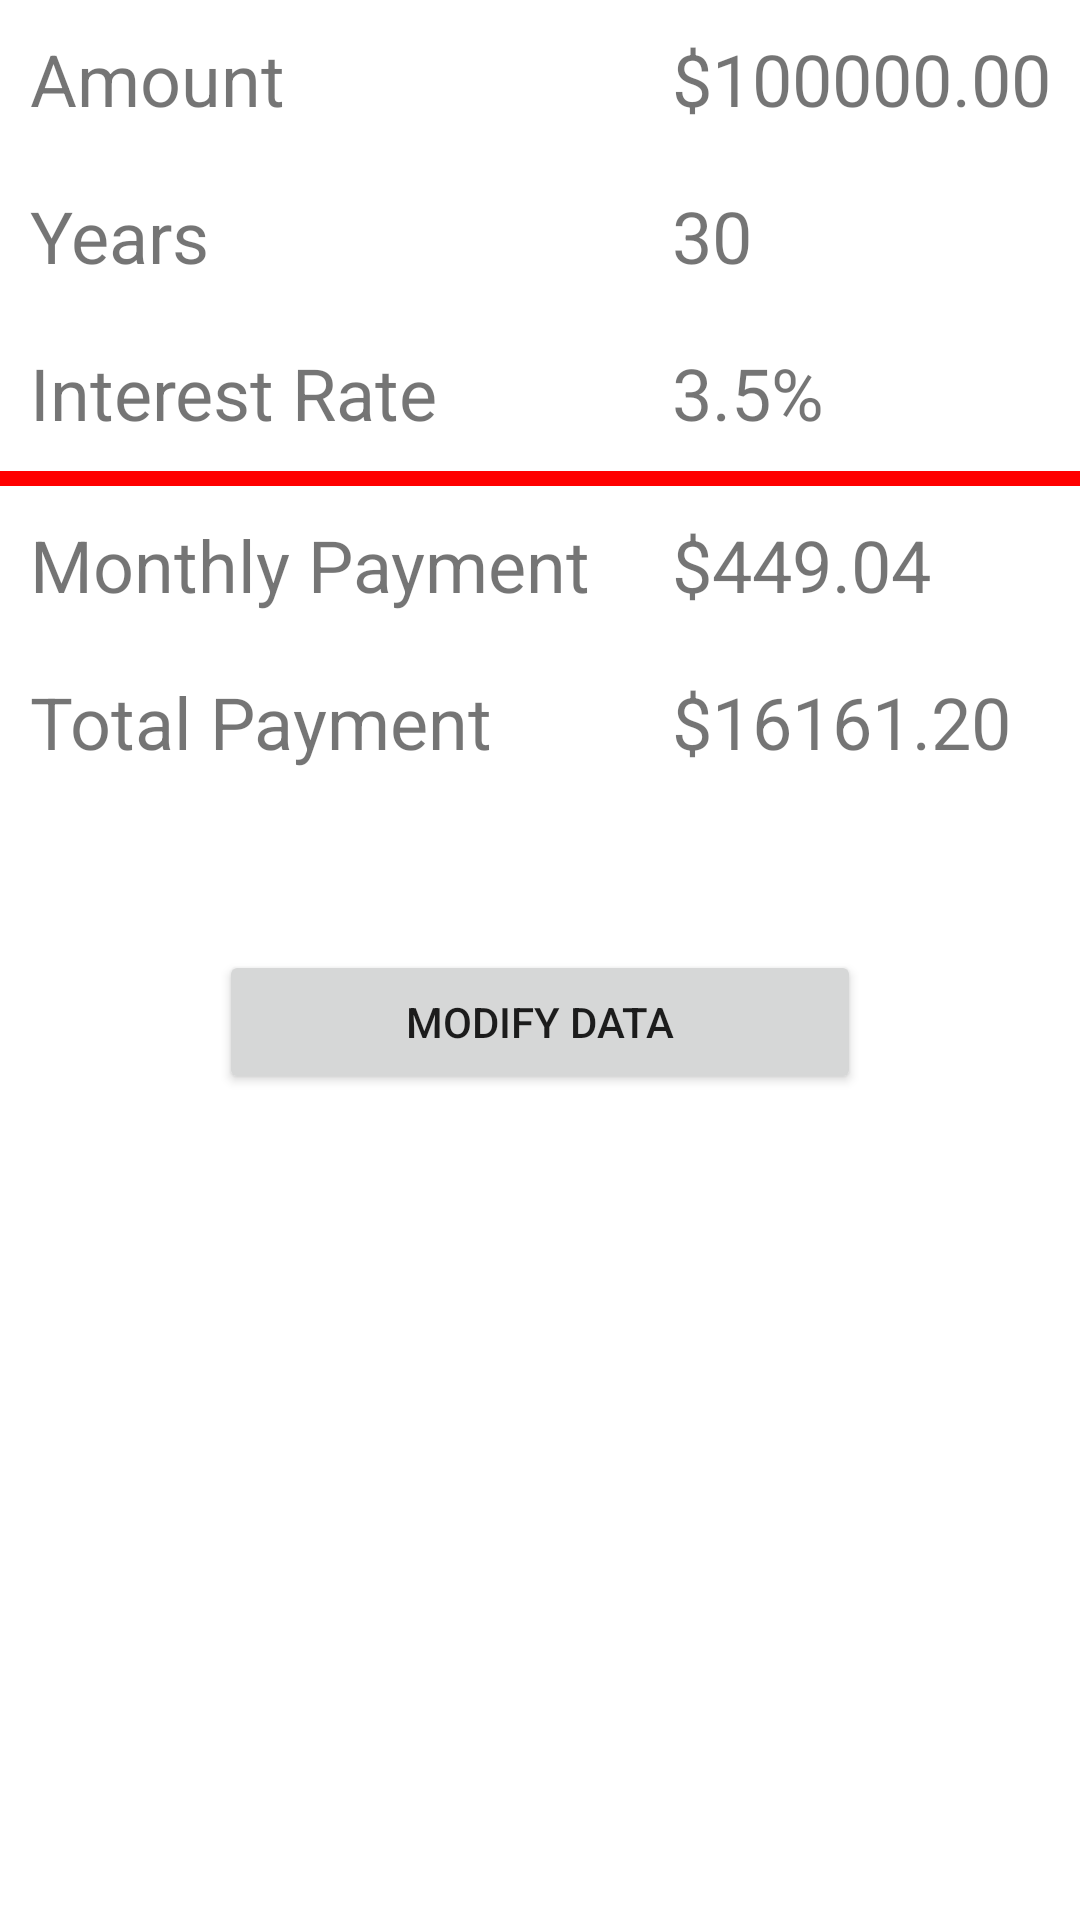

Write the Android layout XML for this screen, with the resource values it uses.
<!-- AndroidManifest.xml: application theme Theme.MortgageCalc -->
<!-- res/layout/activity_main.xml -->
<?xml version="1.0" encoding="utf-8"?>
<androidx.constraintlayout.widget.ConstraintLayout xmlns:android="http://schemas.android.com/apk/res/android"
    xmlns:app="http://schemas.android.com/apk/res-auto"
    xmlns:tools="http://schemas.android.com/tools"
    android:layout_width="match_parent"
    android:layout_height="match_parent"
    android:layout_margin="16dp"
    tools:context=".MainActivity">

    <TableLayout
        android:layout_width="match_parent"
        android:layout_height="match_parent">

        <TableRow
            android:layout_width="match_parent"
            android:layout_height="match_parent" >

            <TextView
                android:id="@+id/textView1"
                android:layout_width="214dp"
                android:layout_height="wrap_content"
                android:padding="10dip"
                android:text="Amount"
                android:textSize="24sp" />

            <TextView
                android:id="@+id/tv_amount"
                android:layout_width="wrap_content"
                android:layout_height="wrap_content"
                android:lineSpacingExtra="0sp"
                android:text="$100000.00"
                android:padding="10dip"
                android:textSize="24sp" />
        </TableRow>

        <TableRow
            android:layout_width="match_parent"
            android:layout_height="match_parent" >

        <TextView
            android:id="@+id/textView2"
            android:layout_width="166dp"
            android:layout_height="wrap_content"
            android:text="Years"
            android:padding="10dip"
            android:textSize="24sp" />

        <TextView
            android:id="@+id/tv_years"
            android:layout_width="wrap_content"
            android:layout_height="wrap_content"
            android:lineSpacingExtra="0sp"
            android:text="30"
            android:padding="10dip"
            android:textSize="24sp" />
        </TableRow>


        <TableRow
            android:layout_width="match_parent"
            android:layout_height="match_parent" >

            <TextView
                android:id="@+id/textView3"
                android:layout_width="166dp"
                android:layout_height="wrap_content"
                android:text="Interest Rate"
                android:padding="10dip"
                android:textSize="24sp" />

            <TextView
                android:id="@+id/tv_rate"
                android:layout_width="166dp"
                android:layout_height="wrap_content"
                android:text="3.5%"
                android:padding="10dip"
                android:textSize="24sp" />
        </TableRow>

        
        <View
            android:layout_height="5dip"
            android:background="#FF0000" />

        <TableRow
            android:layout_width="match_parent"
            android:layout_height="match_parent" >

            <TextView
                android:id="@+id/textView4"
                android:layout_width="166dp"
                android:layout_height="wrap_content"
                android:text="Monthly Payment"
                android:padding="10dip"
                android:textSize="24sp" />

            <TextView
                android:id="@+id/tv_payment"
                android:layout_width="166dp"
                android:layout_height="wrap_content"
                android:text="$449.04"
                android:padding="10dip"
                android:textSize="24sp" />
        </TableRow>

        <TableRow
            android:layout_width="match_parent"
            android:layout_height="match_parent" >

            <TextView
                android:id="@+id/textView5"
                android:layout_width="166dp"
                android:layout_height="wrap_content"
                android:text="Total Payment"
                android:padding="10dip"
                android:textSize="24sp" />

            <TextView
                android:id="@+id/tv_total"
                android:layout_width="166dp"
                android:layout_height="wrap_content"
                android:text="$16161.20"
                android:padding="10dip"
                android:textSize="24sp" />
        </TableRow>

        <TableRow
            android:layout_width="match_parent"
            android:layout_height="match_parent"
            android:gravity="center"
            android:paddingTop="50dp">

            <Button
                android:text="Modify Data"
                android:onClick="modifyData"/>
         </TableRow>

    </TableLayout>
</androidx.constraintlayout.widget.ConstraintLayout>
<!-- resources referenced by this layout -->
<resources>
  <style name="Theme.MortgageCalc" parent="Theme.MaterialComponents.DayNight.DarkActionBar">
          
          <item name="colorPrimary">@color/purple_500</item>
          <item name="colorPrimaryVariant">@color/purple_700</item>
          <item name="colorOnPrimary">@color/white</item>
          
          <item name="colorSecondary">@color/teal_200</item>
          <item name="colorSecondaryVariant">@color/teal_700</item>
          <item name="colorOnSecondary">@color/black</item>
          
          <item name="android:statusBarColor" tools:targetApi="l">?attr/colorPrimaryVariant</item>
          
      </style>
  <!-- not gathered from this repository: default colours our renderer supplied (Android Studio template values) -->
  <color name="purple_500">#FF6200EE</color>
  <color name="purple_700">#FF3700B3</color>
  <color name="teal_200">#FF03DAC5</color>
  <color name="teal_700">#FF018786</color>
  <color name="black">#FF000000</color>
  <color name="white">#FFFFFFFF</color>
</resources>
